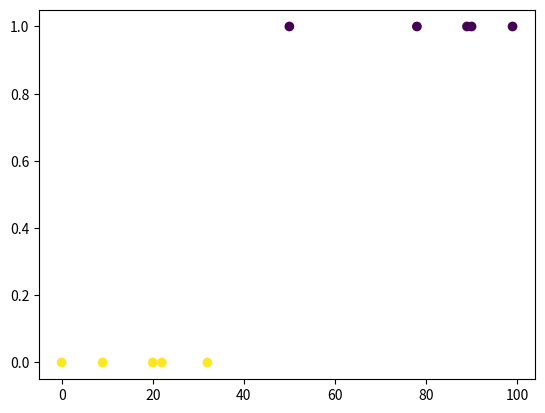

The script that saved this image:
import numpy as np
import matplotlib.pyplot as plt

x = np.array([0, 20, 90, 50, 32, 22, 9, 89, 99, 78]).reshape(10, 1)
y = np.array([0, 0, 1, 1, 0, 0, 0, 1, 1, 1]).reshape(
    10, 1
)  # be aware of shapes of inputs
m = x.shape[0]
X = np.append(np.ones((m, 1)), x, axis=1)
n = X.shape[1]
alpha = 0.1
theta = np.zeros((n, 1))

hypothesis = 1 / (1 + np.exp(-(np.matmul(X, theta))))

j = -1 * (1 / m) * (y.T.dot(np.log(hypothesis)) + (1 - y).T.dot(np.log(1 - hypothesis)))
visual_j = [j]

print("cost", j)
for i in range(2000):
    hypothesis = 1 / (1 + np.exp(-(np.matmul(X, theta))))
    theta = theta - (alpha / m) * X.T.dot(hypothesis - y)
j = -1 * (1 / m) * (np.log(hypothesis).T.dot(y) + np.log(1 - hypothesis).T.dot(1 - y))
print("cost", j)


def predict(no):
    no = np.array([1, no]).reshape(1, n)
    Prediction = 1 / (1 + np.exp(-(np.matmul(no, theta))))
    print("Prediction", Prediction)


predict(20)

plt.scatter(
    x, y, c=y[:] == 0
)  # color takes array which is fucking useful for visualizing classifications
plt.show()
